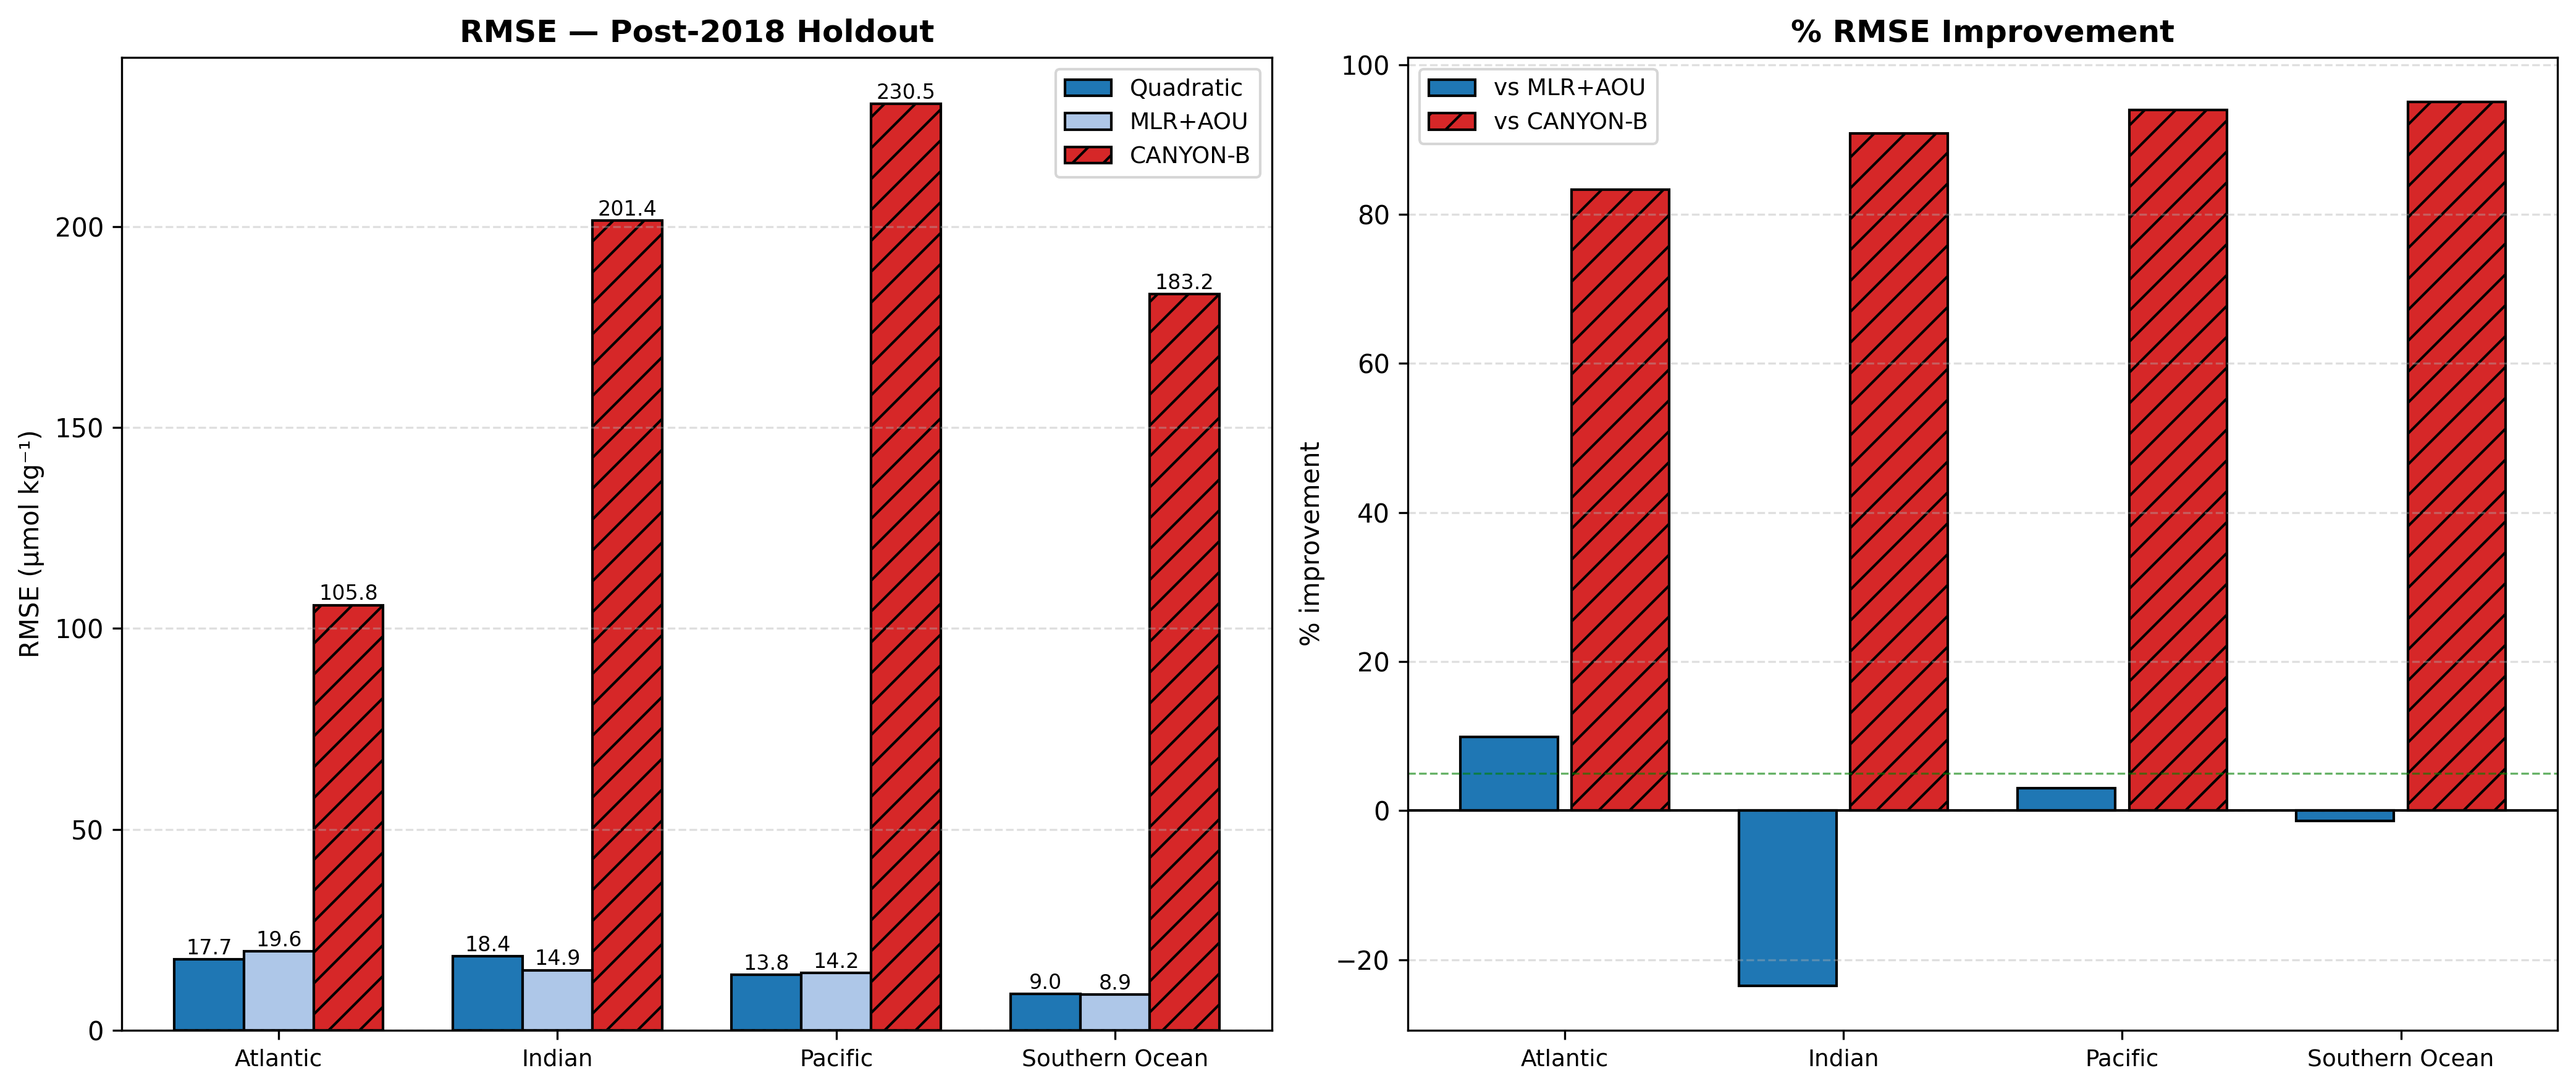

The data file committed next to this chart (first rows):
Basin, N, Quad_R2, Quad_RMSE, Quad_Bias, MLR_R2, MLR_RMSE, MLR_Bias, CB_R2, CB_RMSE, CB_Bias, N_CB, Quad_vs_MLR, Quad_vs_CB
Atlantic, 10250, 0.921, 17.68, 9.826, 0.9027, 19.62, 8.27, -1.828, 105.8, 84.36, 10250, 9.92, 83.29
Indian, 4129, 0.9682, 18.44, 9.771, 0.9791, 14.93, 7.65, -2.797, 201.4, 172.5, 4129, -23.53, 90.84
Pacific, 17450, 0.9899, 13.82, 6.88, 0.9893, 14.24, 7.292, -1.801, 230.5, 183.8, 17450, 2.99, 94.01
Southern Ocean, 8720, 0.9651, 8.985, 4.333, 0.9661, 8.859, 4.232, -13.49, 183.2, 176.2, 8720, -1.42, 95.1
